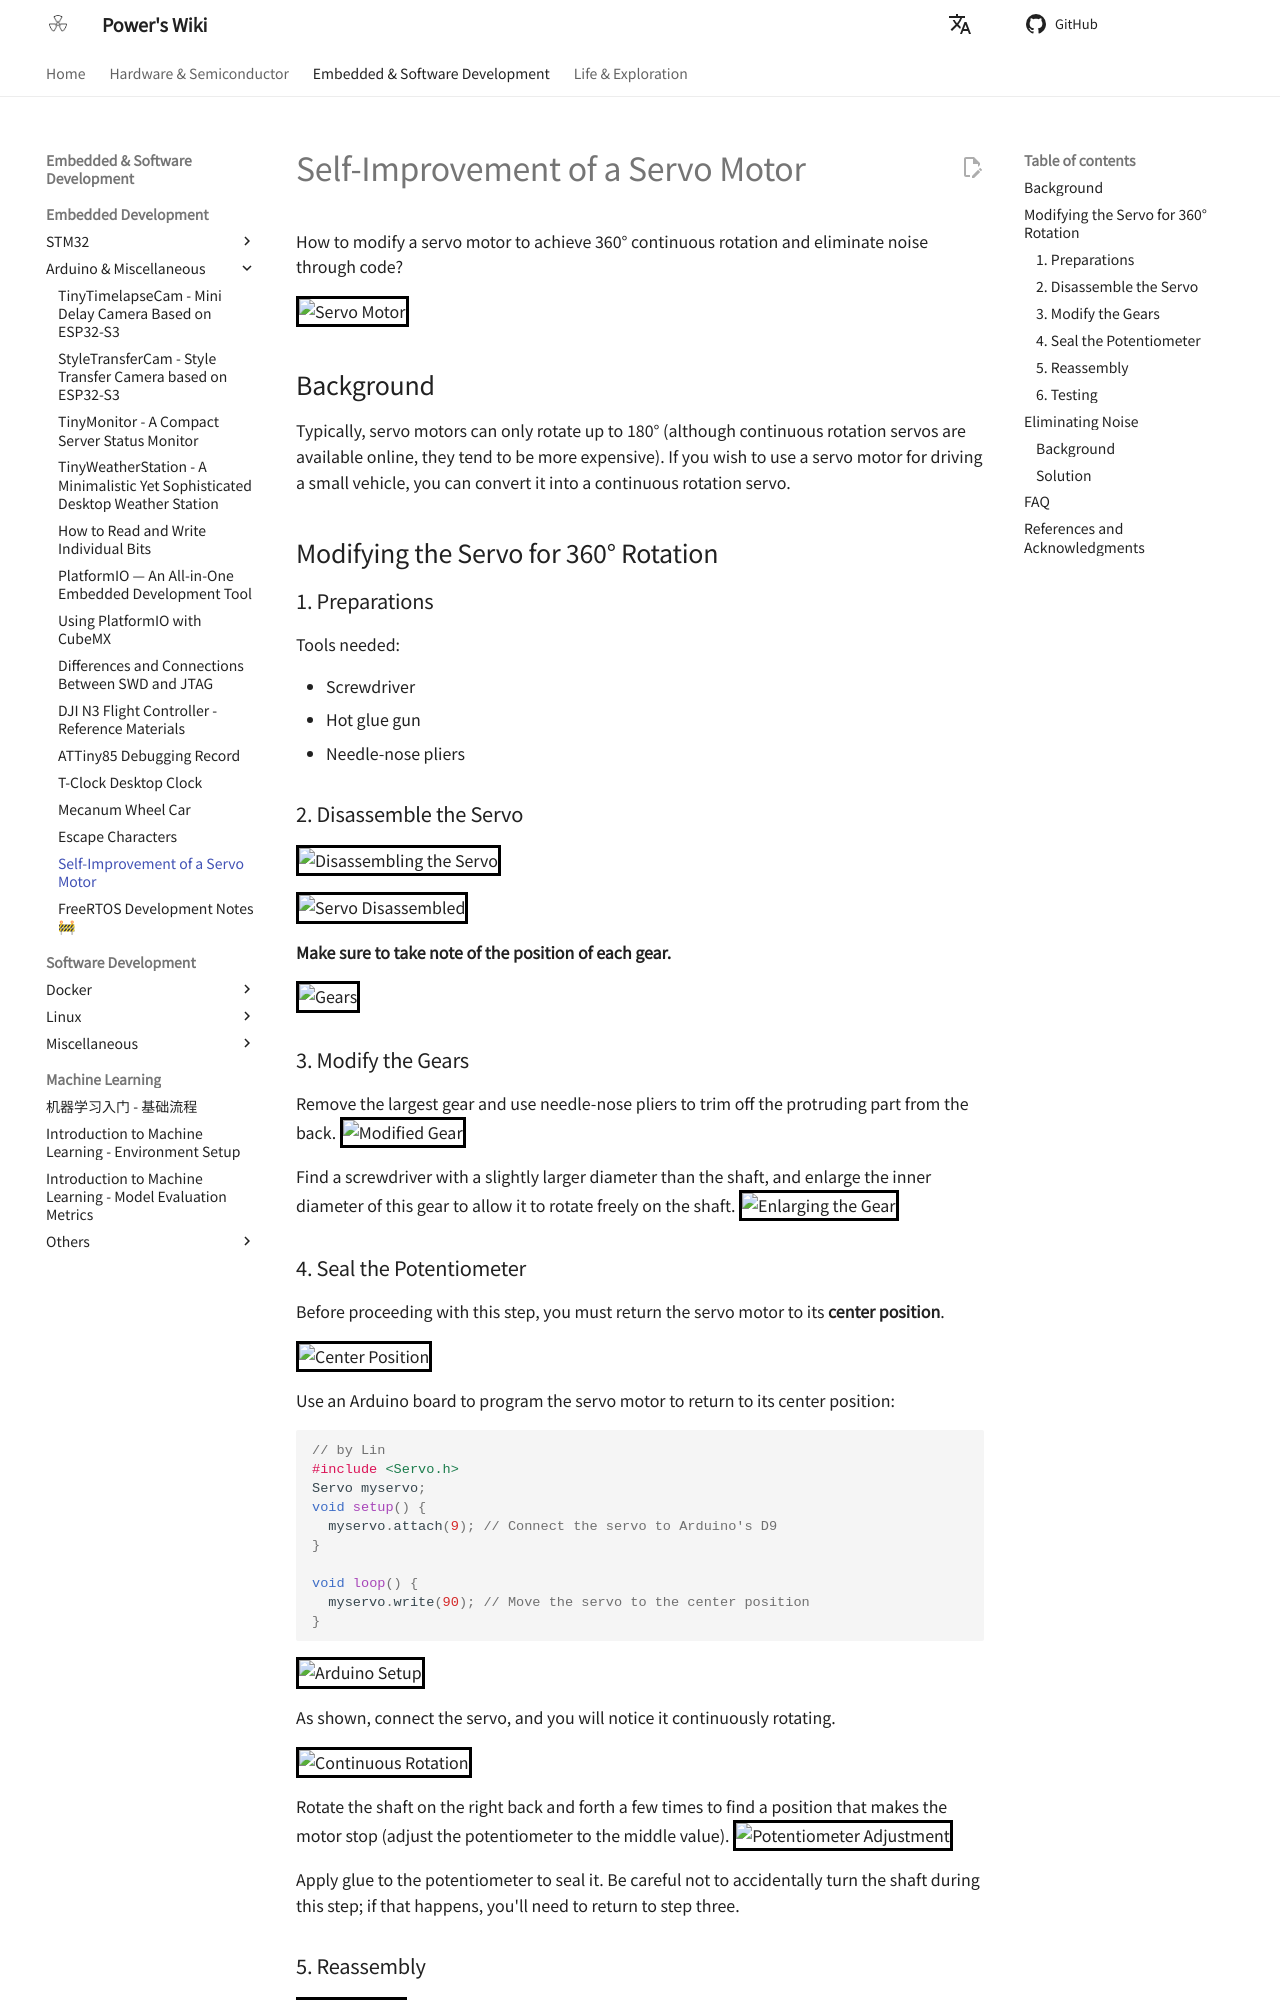

repository: linyuxuanlin/Wiki_MkDocs · page: en/一个舵机的自我修养/index.html · generator: mkdocs

# Self-Improvement of a Servo Motor

How to modify a servo motor to achieve 360° continuous rotation and eliminate noise through code?

![Servo Motor](https://media.wiki-power.com/img/2218072-04cbc8eb7ac10ddc.jpg)

## Background

Typically, servo motors can only rotate up to 180° (although continuous rotation servos are available online, they tend to be more expensive). If you wish to use a servo motor for driving a small vehicle, you can convert it into a continuous rotation servo.

## Modifying the Servo for 360° Rotation

### 1. Preparations

Tools needed:

- Screwdriver
- Hot glue gun
- Needle-nose pliers

### 2. Disassemble the Servo

![Disassembling the Servo](https://media.wiki-power.com/img/2218072-7bc137198ac65914.jpg)

![Servo Disassembled](https://media.wiki-power.com/img/2218072-ce45e1ce8a869ed2.jpg)

**Make sure to take note of the position of each gear.**

![Gears](https://media.wiki-power.com/img/2218072-f81faeac715a89f7.jpg)

### 3. Modify the Gears

Remove the largest gear and use needle-nose pliers to trim off the protruding part from the back. ![Modified Gear](https://media.wiki-power.com/img/2218072-2fab2f9620b5efb2.jpg)

Find a screwdriver with a slightly larger diameter than the shaft, and enlarge the inner diameter of this gear to allow it to rotate freely on the shaft. ![Enlarging the Gear](https://media.wiki-power.com/img/2218072-b5de55e257df450e.jpg)

### 4. Seal the Potentiometer

Before proceeding with this step, you must return the servo motor to its **center position**.

![Center Position](https://media.wiki-power.com/img/2218072-3f7127da4c2c8d88.jpg)

Use an Arduino board to program the servo motor to return to its center position:

```cpp
// by Lin
#include <Servo.h>
Servo myservo;
void setup() {
  myservo.attach(9); // Connect the servo to Arduino's D9
}

void loop() {
  myservo.write(90); // Move the servo to the center position
}
```

![Arduino Setup](https://media.wiki-power.com/img/2218072-41374b07e5f87b06.png)

As shown, connect the servo, and you will notice it continuously rotating.

![Continuous Rotation](https://media.wiki-power.com/img/2218072-04e91993e3d57d4d.jpg)

Rotate the shaft on the right back and forth a few times to find a position that makes the motor stop (adjust the potentiometer to the middle value). ![Potentiometer Adjustment](https://media.wiki-power.com/img/2218072-964d07b3c4c304d4.jpg)

Apply glue to the potentiometer to seal it. Be careful not to accidentally turn the shaft during this step; if that happens, you'll need to return to step three.
